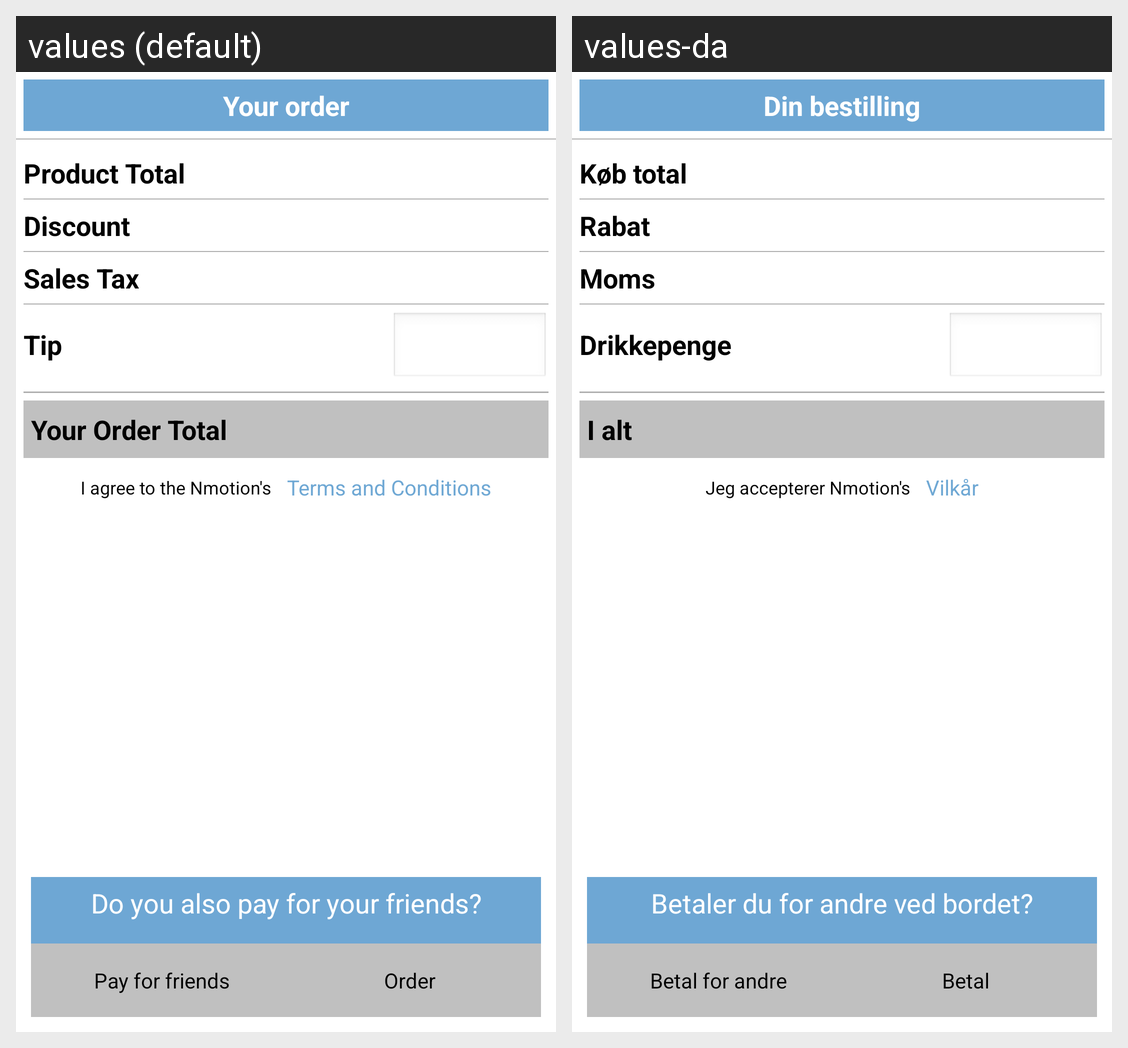

This grid shows one Android layout under two languages. Give, for every string resource on the screen, its name, the default text and each shown locale's text.
Android screen res/layout/order_details_screen.xml rendered under 2 locales, left to right: values (default), values-da. Device: Nexus 5 (rendered at 1080×1920; each locale shown at half size, 540×960, under a caption strip naming it); theme NmotionTheme.
Strings drawn on this screen, with the default value and each locale's value (text and hints the layout hard-codes, and strings that could not be matched under every locale, appear in the picture but are not listed):

txt_your_order
  values: Your order
  values-da: Din bestilling

txt_product_total
  values: Product Total
  values-da: Køb total

txt_discount
  values: Discount
  values-da: Rabat

txt_sales_tax
  values: Sales Tax
  values-da: Moms

txt_tip
  values: Tip
  values-da: Drikkepenge

txt_your_order_total
  values: Your Order Total
  values-da: I alt

txt_i_agree_to_the
  values: I agree to the Nmotion's
  values-da: Jeg accepterer Nmotion's

txt_terms_and_conditions
  values: Terms and Conditions
  values-da: Vilkår

txt_pay_for_friends_question
  values: Do you also pay for your friends?
  values-da: Betaler du for andre ved bordet?

txt_pay_for_friends
  values: Pay for friends
  values-da: Betal for andre

txt_order_order_details_screen
  values: Order
  values-da: Betal
